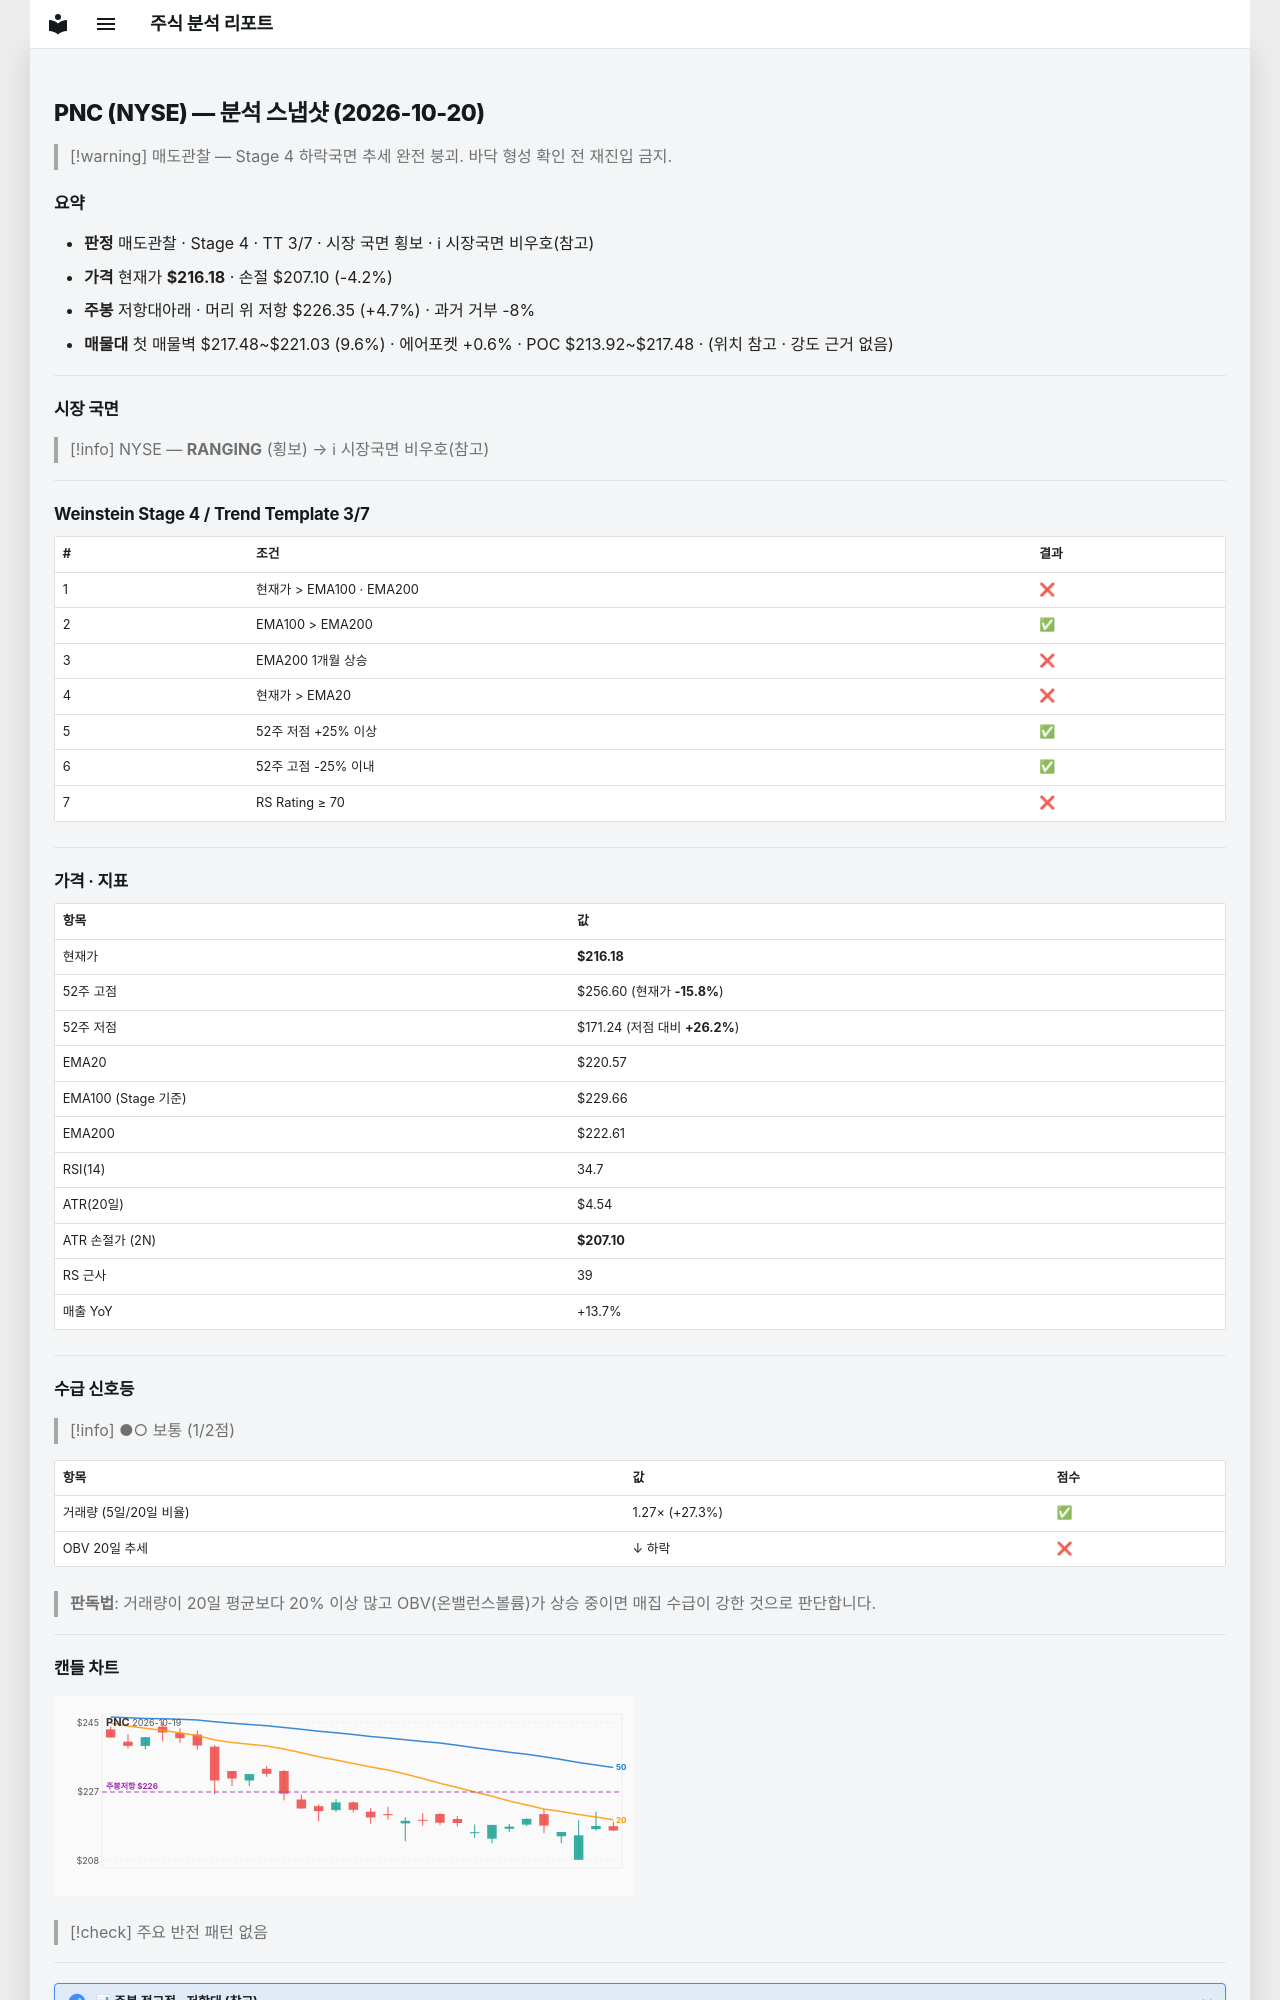

repository: soloandco/stock-reports · page: snapshots/PNC-2026-10-20/index.html · generator: mkdocs

---
type: analysis-snapshot
title: PNC 분석 스냅샷
ticker: PNC
market: NYSE
created: 2026-10-20
updated: 2026-10-20
bar-date: 2026-10-19
verdict: 매도관찰
real-rr: 1.12
sma50-gap-pct: -2.0
weekly-position: 저항대아래
weekly-overhead-price: 226.35
weekly-overhead-pct: 4.7
stage: 4
trend-template-score: 3
tt-max: 7
ma-set: ema-20-100-200
price: 216.17999267578125
stop-price: 207.10065411799042
market-regime: RANGING
supply-demand-score: 1/2
supply-demand-label: 보통
status: tracking
tags:
  - stock-agent
  - watchlist
  - PNC
  - analysis
related:
  - "[[analysis-template]]"
---

# PNC (NYSE) — 분석 스냅샷 (2026-10-20)

> [!warning] 매도관찰 — Stage 4 하락국면
> 추세 완전 붕괴. 바닥 형성 확인 전 재진입 금지.

## 요약

- **판정** 매도관찰 · Stage 4 · TT 3/7 · 시장 국면 횡보 · ℹ 시장국면 비우호(참고)
- **가격** 현재가 **$216.18** · 손절 $207.10 (-4.2%)
- **주봉** 저항대아래 · 머리 위 저항 $226.35 (+4.7%) · 과거 거부 -8%
- **매물대** 첫 매물벽 $217.48~$221.03 (9.6%) · 에어포켓 +0.6% · POC $213.92~$217.48 · (위치 참고 · 강도 근거 없음)

---

## 시장 국면

> [!info] NYSE — **RANGING** (횡보) → ℹ 시장국면 비우호(참고)

---

## Weinstein Stage 4 / Trend Template 3/7

| # | 조건 | 결과 |
|---|------|------|
| 1 | 현재가 > EMA100 · EMA200 | ❌ |
| 2 | EMA100 > EMA200 | ✅ |
| 3 | EMA200 1개월 상승 | ❌ |
| 4 | 현재가 > EMA20 | ❌ |
| 5 | 52주 저점 +25% 이상 | ✅ |
| 6 | 52주 고점 -25% 이내 | ✅ |
| 7 | RS Rating ≥ 70 | ❌ |

---

## 가격 · 지표

| 항목 | 값 |
|------|---|
| 현재가 | **$216.18** |
| 52주 고점 | $256.60 (현재가 **-15.8%**) |
| 52주 저점 | $171.24 (저점 대비 **+26.2%**) |
| EMA20 | $220.57 |
| EMA100 (Stage 기준) | $229.66 |
| EMA200 | $222.61 |
| RSI(14) | 34.7 |
| ATR(20일) | $4.54 |
| ATR 손절가 (2N) | **$207.10** |
| RS 근사 | 39 |
| 매출 YoY | +13.7% |

---
## 수급 신호등

> [!info] ●○ 보통 (1/2점)

| 항목 | 값 | 점수 |
|------|------|------|
| 거래량 (5일/20일 비율) | 1.27× (+27.3%) | ✅ |
| OBV 20일 추세 | ↓ 하락 | ❌ |

> **판독법**: 거래량이 20일 평균보다 20% 이상 많고 OBV(온밸런스볼륨)가 상승 중이면 매집 수급이 강한 것으로 판단합니다.

---
